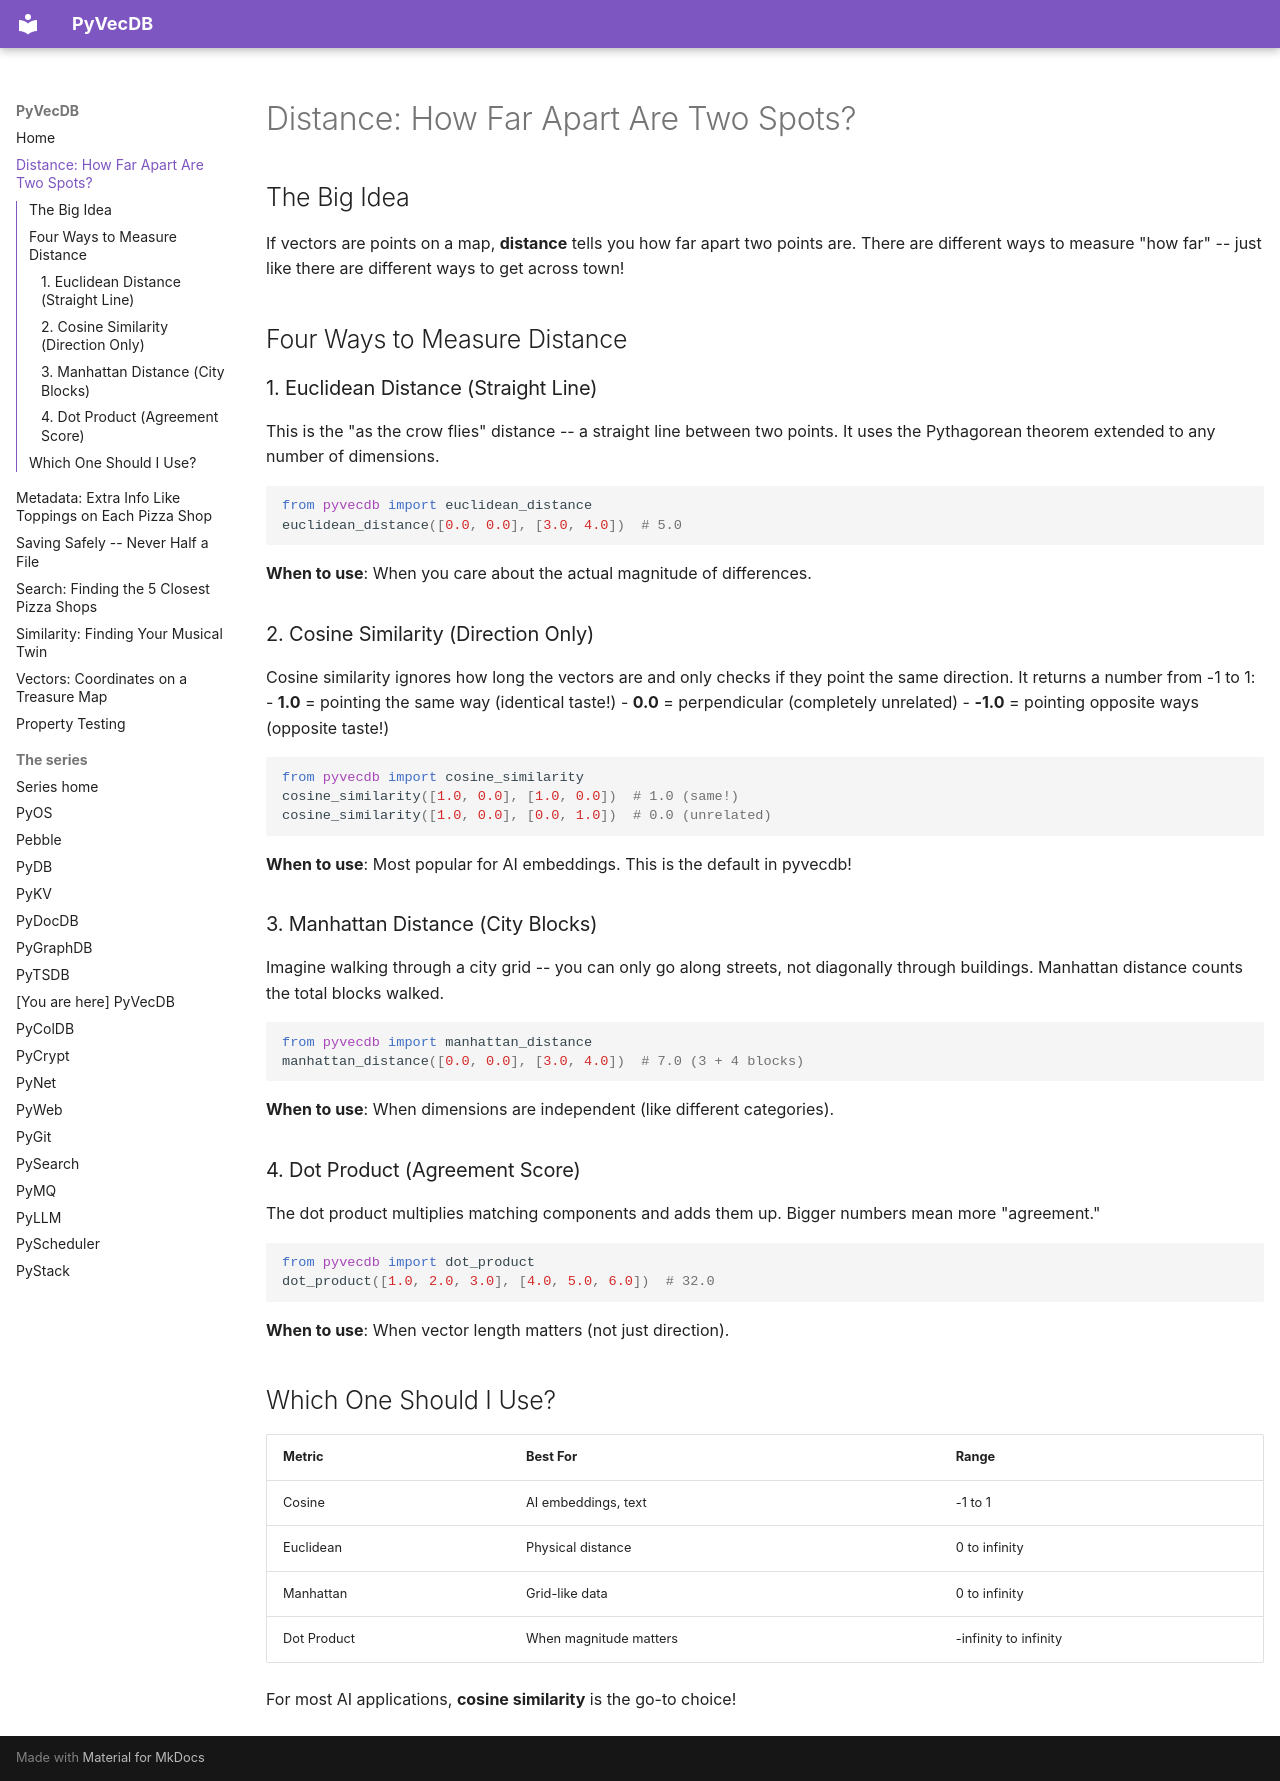

repository: robcox2910/pyvecdb · page: concepts/distance/index.html · generator: mkdocs

# Distance: How Far Apart Are Two Spots?

## The Big Idea

If vectors are points on a map, **distance** tells you how far apart two points are. There are different ways to measure "how far" -- just like there are different ways to get across town!

## Four Ways to Measure Distance

### 1. Euclidean Distance (Straight Line)

This is the "as the crow flies" distance -- a straight line between two points. It uses the Pythagorean theorem extended to any number of dimensions.

```python
from pyvecdb import euclidean_distance
euclidean_distance([0.0, 0.0], [3.0, 4.0])  # 5.0
```

**When to use**: When you care about the actual magnitude of differences.

### 2. Cosine Similarity (Direction Only)

Cosine similarity ignores how long the vectors are and only checks if they point the same direction. It returns a number from -1 to 1:
- **1.0** = pointing the same way (identical taste!)
- **0.0** = perpendicular (completely unrelated)
- **-1.0** = pointing opposite ways (opposite taste!)

```python
from pyvecdb import cosine_similarity
cosine_similarity([1.0, 0.0], [1.0, 0.0])  # 1.0 (same!)
cosine_similarity([1.0, 0.0], [0.0, 1.0])  # 0.0 (unrelated)
```

**When to use**: Most popular for AI embeddings. This is the default in pyvecdb!

### 3. Manhattan Distance (City Blocks)

Imagine walking through a city grid -- you can only go along streets, not diagonally through buildings. Manhattan distance counts the total blocks walked.

```python
from pyvecdb import manhattan_distance
manhattan_distance([0.0, 0.0], [3.0, 4.0])  # 7.0 (3 + 4 blocks)
```

**When to use**: When dimensions are independent (like different categories).

### 4. Dot Product (Agreement Score)

The dot product multiplies matching components and adds them up. Bigger numbers mean more "agreement."

```python
from pyvecdb import dot_product
dot_product([1.0, 2.0, 3.0], [4.0, 5.0, 6.0])  # 32.0
```

**When to use**: When vector length matters (not just direction).

## Which One Should I Use?

| Metric | Best For | Range |
|--------|----------|-------|
| Cosine | AI embeddings, text | -1 to 1 |
| Euclidean | Physical distance | 0 to infinity |
| Manhattan | Grid-like data | 0 to infinity |
| Dot Product | When magnitude matters | -infinity to infinity |

For most AI applications, **cosine similarity** is the go-to choice!
